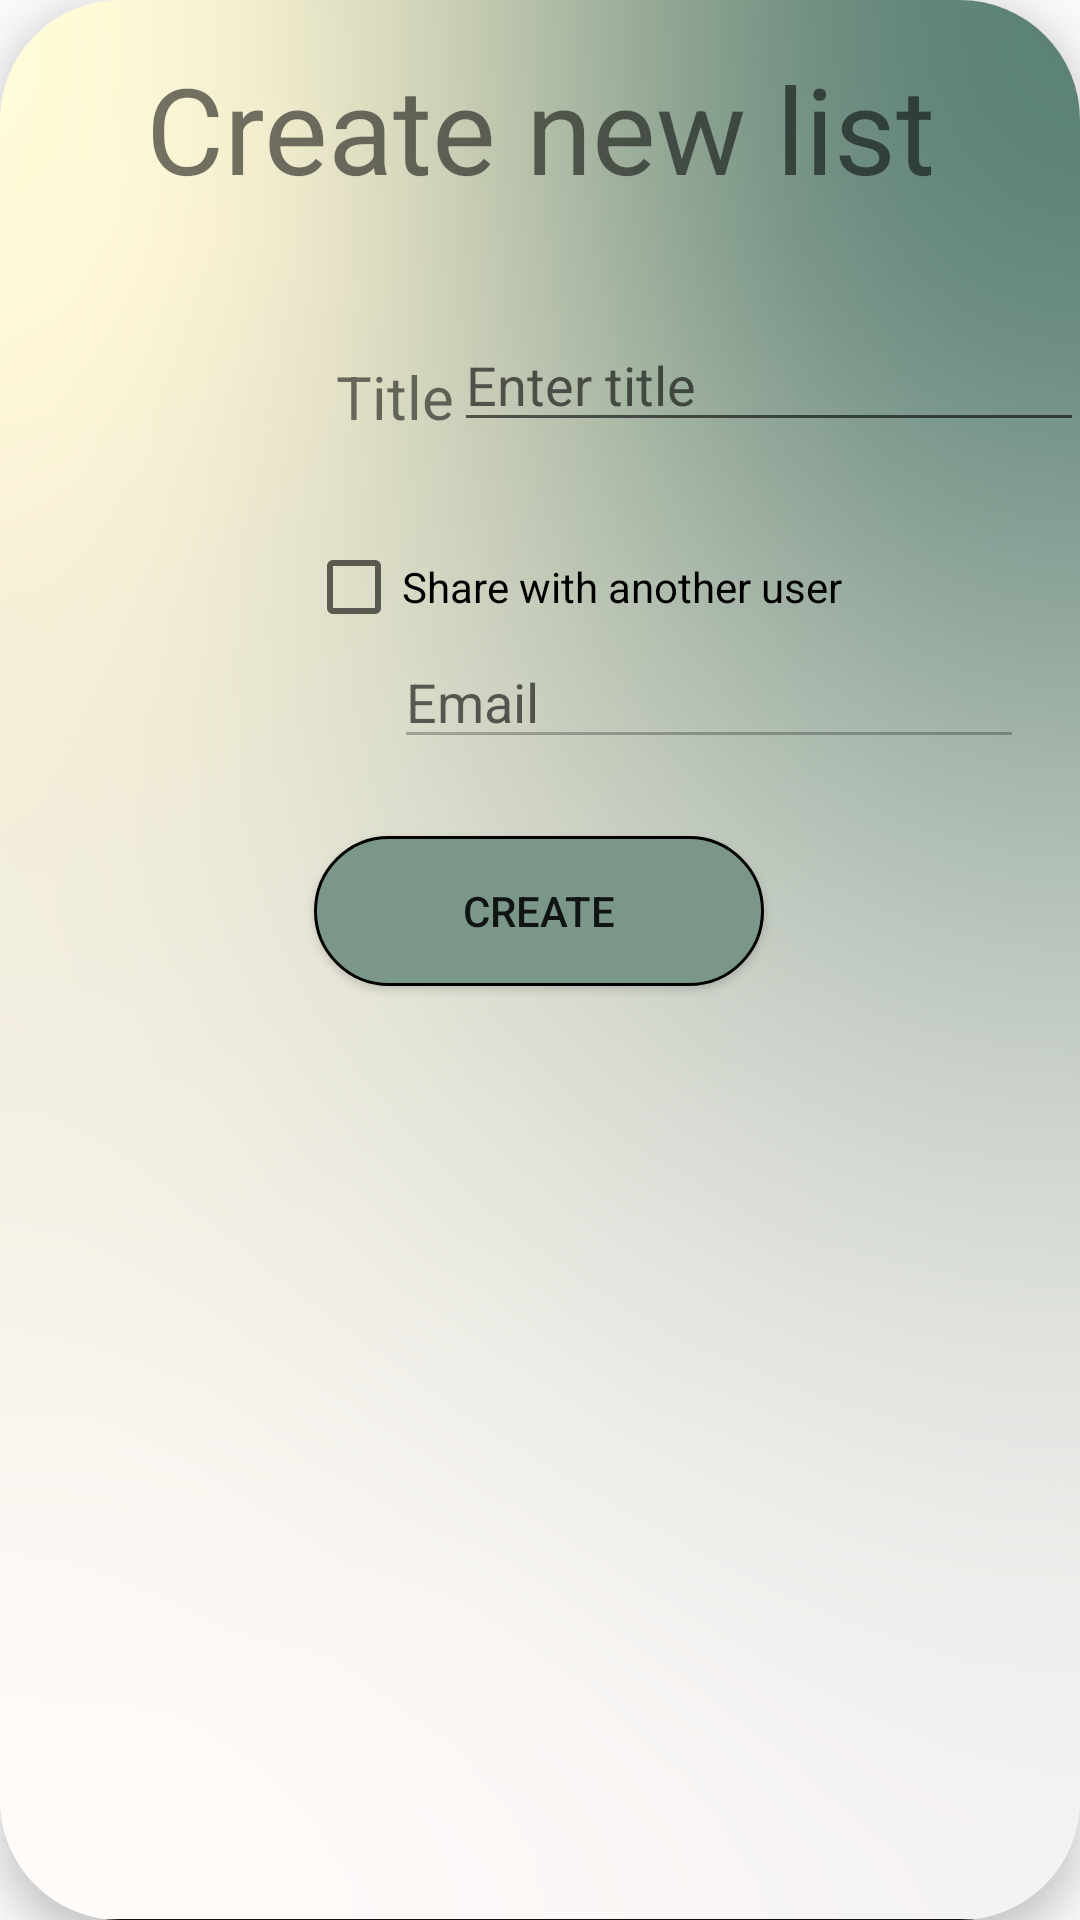

Layout XML and referenced resources for this Android screen:
<!-- AndroidManifest.xml: application theme Theme.TodoList -->
<!-- res/layout/dialog_new_task.xml -->
<?xml version="1.0" encoding="utf-8"?>
<androidx.cardview.widget.CardView xmlns:app="http://schemas.android.com/apk/res-auto"
    xmlns:tools="http://schemas.android.com/tools"
    xmlns:android="http://schemas.android.com/apk/res/android"
    tools:context=".view.dialogs.Register"
    android:layout_width="match_parent"
    android:layout_height="300dp"
    app:cardCornerRadius="40dp"
    android:layout_gravity="center"
    app:cardElevation="8dp">

    <androidx.constraintlayout.widget.ConstraintLayout
        android:layout_width="match_parent"
        android:layout_height="match_parent"
        android:background="@mipmap/mdpi">

        <TextView
            android:id="@+id/textView10"
            android:layout_width="0dp"
            android:layout_height="wrap_content"
            android:layout_marginTop="16dp"
            android:gravity="center"
            android:text="@string/create_new_list"
            android:textSize="40sp"
            app:layout_constraintEnd_toEndOf="parent"
            app:layout_constraintHorizontal_bias="0.498"
            app:layout_constraintStart_toStartOf="parent"
            app:layout_constraintTop_toTopOf="parent" />

        <TextView
            android:id="@+id/textView12"
            android:layout_width="wrap_content"
            android:layout_height="wrap_content"

            android:text="@string/title"
            android:textSize="20sp"
            app:layout_constraintBottom_toBottomOf="parent"
            app:layout_constraintEnd_toEndOf="parent"
            app:layout_constraintHorizontal_bias="0.349"
            app:layout_constraintStart_toStartOf="parent"
            app:layout_constraintTop_toBottomOf="@+id/textView10"
            app:layout_constraintVertical_bias="0.091" />

        <EditText
            android:id="@+id/editTextTitle"
            android:layout_width="wrap_content"
            android:layout_height="wrap_content"
            android:autofillHints="@string/enter_title"
            android:ems="10"
            android:hint="@string/enter_title"
            android:inputType="textPersonName"
            app:layout_constraintBottom_toBottomOf="parent"
            app:layout_constraintEnd_toEndOf="parent"
            app:layout_constraintHorizontal_bias="0.218"
            app:layout_constraintStart_toEndOf="@+id/textView12"
            app:layout_constraintTop_toBottomOf="@+id/textView10"
            app:layout_constraintVertical_bias="0.069" />

        <CheckBox
            android:id="@+id/addFriendCheckBox"
            android:layout_width="wrap_content"
            android:layout_height="wrap_content"
            android:text="@string/share_with_another_user"
            app:layout_constraintBottom_toBottomOf="parent"
            app:layout_constraintEnd_toEndOf="parent"
            app:layout_constraintHorizontal_bias="0.562"
            app:layout_constraintStart_toStartOf="parent"
            app:layout_constraintTop_toBottomOf="@+id/editTextTitle"
            app:layout_constraintVertical_bias="0.07" />

        <EditText
            android:id="@+id/editTextTextFriendEmail"
            android:layout_width="wrap_content"
            android:layout_height="wrap_content"
            android:autofillHints="@string/email"
            android:ems="10"
            android:enabled="false"
            android:hint="@string/email"
            android:inputType="textEmailAddress"
            app:layout_constraintBottom_toBottomOf="parent"
            app:layout_constraintEnd_toEndOf="parent"
            app:layout_constraintHorizontal_bias="0.875"
            app:layout_constraintStart_toStartOf="parent"
            app:layout_constraintTop_toBottomOf="@+id/addFriendCheckBox"
            app:layout_constraintVertical_bias="0.0" />

        <Button
            android:id="@+id/createNewTask"
            android:layout_width="150dp"
            android:layout_height="50dp"
            android:background="@drawable/buttondesign"
            android:text="@string/create"
            app:layout_constraintBottom_toBottomOf="parent"
            app:layout_constraintEnd_toEndOf="parent"
            app:layout_constraintHorizontal_bias="0.498"
            app:layout_constraintStart_toStartOf="parent"
            app:layout_constraintTop_toBottomOf="@+id/editTextTextFriendEmail"
            app:layout_constraintVertical_bias="0.076" />

        <ImageView
            android:id="@+id/taskImageView"
            android:layout_width="78dp"
            android:layout_height="77dp"
            android:layout_marginStart="26dp"
            android:layout_marginTop="53dp"
            android:layout_marginEnd="15dp"
            android:layout_marginBottom="87dp"
            android:src="@drawable/picture"
            app:layout_constraintBottom_toBottomOf="parent"
            app:layout_constraintEnd_toStartOf="@+id/addFriendCheckBox"
            app:layout_constraintHorizontal_bias="0.454"
            app:layout_constraintStart_toStartOf="parent"
            app:layout_constraintTop_toBottomOf="@+id/textView10"
            app:layout_constraintVertical_bias="0.0"
            android:contentDescription="@string/item_picture" />

    </androidx.constraintlayout.widget.ConstraintLayout>
</androidx.cardview.widget.CardView>
<!-- resources referenced by this layout -->
<resources>
  <!-- drawable buttondesign (drawable) -->
  <?xml version="1.0" encoding="utf-8"?>
  <shape xmlns:android="http://schemas.android.com/apk/res/android">
      <stroke
          android:width="1dp"
          />
      <corners
          android:radius="25dp"
          />
      <solid
         android:color="#7B9789"
      />
  </shape>
  <!-- mipmap mdpi: png bitmap (mipmap-hdpi, 341066 bytes) -->
  <string name="create">Create</string>
  <string name="create_new_list">Create new list</string>
  <string name="email">Email</string>
  <string name="enter_title">Enter title</string>
  <string name="item_picture">Item picture</string>
  <string name="share_with_another_user">Share with another user</string>
  <string name="title">Title</string>
  <style name="Theme.TodoList" parent="Theme.AppCompat.DayNight.NoActionBar">
          
          <item name="colorPrimary">@color/teal_200</item>
          <item name="colorPrimaryVariant">@color/purple_700</item>
          <item name="colorOnPrimary">@color/white</item>
          
          <item name="colorSecondary">@color/teal_200</item>
          <item name="colorSecondaryVariant">@color/teal_700</item>
          <item name="colorOnSecondary">@color/black</item>
          
          <item name="android:statusBarColor" tools:targetApi="l">?attr/colorPrimaryVariant</item>
          
      </style>
  <!-- not gathered from this repository: default colours our renderer supplied (Android Studio template values) -->
  <color name="purple_700">#FF3700B3</color>
  <color name="teal_200">#FF03DAC5</color>
  <color name="teal_700">#FF018786</color>
  <color name="black">#FF000000</color>
  <color name="white">#FFFFFFFF</color>
</resources>
